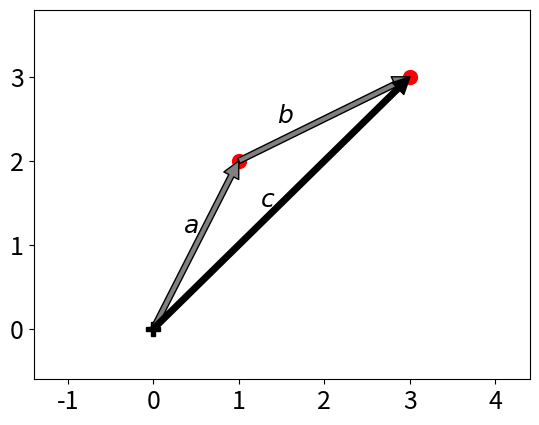

The script that saved this image:
import numpy as np
import matplotlib.pyplot as plt

a = np.array([1, 2])
b = np.array([2, 1])
c = a + b

plt.rc("font", size=18) # 그림의 폰트 크기를 18로 고정
gray = {"facecolor": "gray"}
black = {"facecolor": "black"}
red = {"facecolor": "red"}
green = {"facecolor": "green"}
blue = {"facecolor": "blue"}

plt.annotate('', xy=a, xytext=(0, 0), arrowprops=gray)
plt.annotate('', xy=c, xytext=a, arrowprops=gray)
plt.annotate('', xy=c, xytext=(0, 0), arrowprops=black)

plt.plot(0, 0, 'kP', ms=10)
plt.plot(a[0], a[1], 'ro', ms=10)
plt.plot(c[0], c[1], 'ro', ms=10)

plt.text(0.35, 1.15, "$a$")
plt.text(1.45, 2.45, "$b$")
plt.text(1.25, 1.45, "$c$")

plt.xticks(np.arange(-2, 5))
plt.yticks(np.arange(-1, 4))

plt.xlim(-1.4, 4.4)
plt.ylim(-0.6, 3.8)

plt.show()
